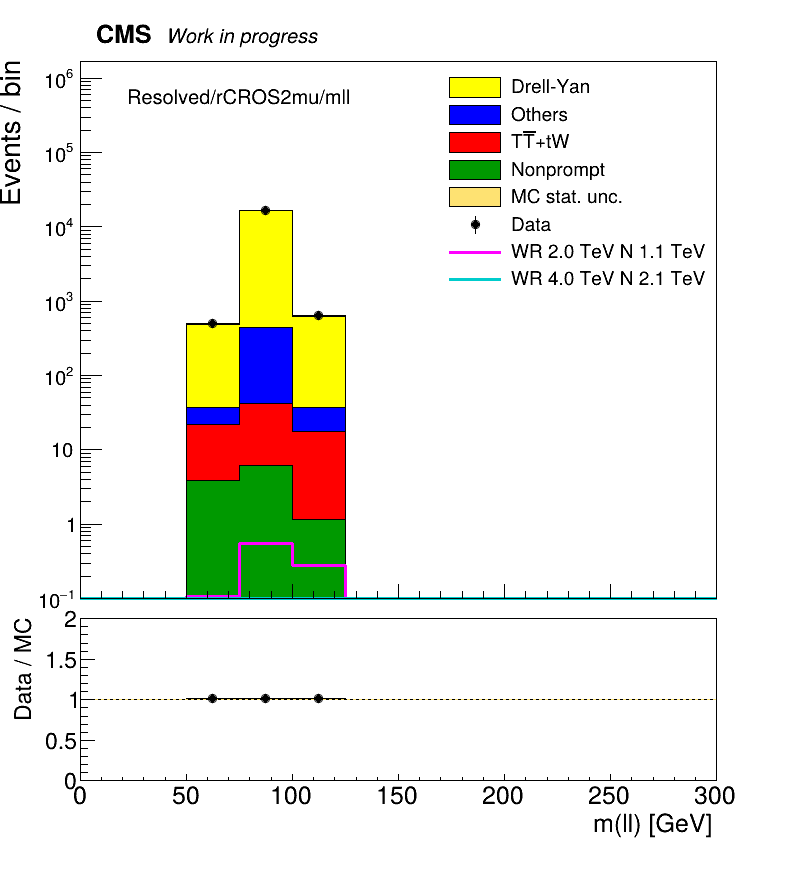

The data file committed next to this chart (first rows):
bin	low	high	mc_total	mc_stat	data	DYJets	TT	Nonprompt	Others	WR2000N1100MM	WR4000N2100MM
1	0	25	0	0	0	0	0	0	0	0	0
2	25	50	0	0	0	0	0	0	0	0	0
3	50	75	492.1	6.237	498	454.6	18.2	3.845	15.54	0.1069	0
4	75	100	16503	36.53	16706	16060	36.31	6.139	400.3	0.5586	0.0002442
5	100	125	631.9	7.039	643	595	16.68	1.167	18.97	0.2796	0.0004167
6	125	150	0	0	0	0	0	0	0	0	0
7	150	175	0	0	0	0	0	0	0	0	0
8	175	200	0	0	0	0	0	0	0	0	0
9	200	225	0	0	0	0	0	0	0	0	0
10	225	250	0	0	0	0	0	0	0	0	0
11	250	275	0	0	0	0	0	0	0	0	0
12	275	300	0	0	0	0	0	0	0	0	0
13	300	325	0	0	0	0	0	0	0	0	0
14	325	350	0	0	0	0	0	0	0	0	0
15	350	375	0	0	0	0	0	0	0	0	0
16	375	400	0	0	0	0	0	0	0	0	0
17	400	425	0	0	0	0	0	0	0	0	0
18	425	450	0	0	0	0	0	0	0	0	0
19	450	475	0	0	0	0	0	0	0	0	0
20	475	500	0	0	0	0	0	0	0	0	0
21	500	525	0	0	0	0	0	0	0	0	0
22	525	550	0	0	0	0	0	0	0	0	0
23	550	575	0	0	0	0	0	0	0	0	0
24	575	600	0	0	0	0	0	0	0	0	0
25	600	625	0	0	0	0	0	0	0	0	0
26	625	650	0	0	0	0	0	0	0	0	0
27	650	675	0	0	0	0	0	0	0	0	0
28	675	700	0	0	0	0	0	0	0	0	0
29	700	725	0	0	0	0	0	0	0	0	0
30	725	750	0	0	0	0	0	0	0	0	0
31	750	775	0	0	0	0	0	0	0	0	0
32	775	800	0	0	0	0	0	0	0	0	0
33	800	825	0	0	0	0	0	0	0	0	0
34	825	850	0	0	0	0	0	0	0	0	0
35	850	875	0	0	0	0	0	0	0	0	0
36	875	900	0	0	0	0	0	0	0	0	0
37	900	925	0	0	0	0	0	0	0	0	0
38	925	950	0	0	0	0	0	0	0	0	0
39	950	975	0	0	0	0	0	0	0	0	0
40	975	1000	0	0	0	0	0	0	0	0	0
41	1000	1025	0	0	0	0	0	0	0	0	0
42	1025	1050	0	0	0	0	0	0	0	0	0
43	1050	1075	0	0	0	0	0	0	0	0	0
44	1075	1100	0	0	0	0	0	0	0	0	0
45	1100	1125	0	0	0	0	0	0	0	0	0
46	1125	1150	0	0	0	0	0	0	0	0	0
47	1150	1175	0	0	0	0	0	0	0	0	0
48	1175	1200	0	0	0	0	0	0	0	0	0
49	1200	1225	0	0	0	0	0	0	0	0	0
50	1225	1250	0	0	0	0	0	0	0	0	0
51	1250	1275	0	0	0	0	0	0	0	0	0
52	1275	1300	0	0	0	0	0	0	0	0	0
53	1300	1325	0	0	0	0	0	0	0	0	0
54	1325	1350	0	0	0	0	0	0	0	0	0
55	1350	1375	0	0	0	0	0	0	0	0	0
56	1375	1400	0	0	0	0	0	0	0	0	0
57	1400	1425	0	0	0	0	0	0	0	0	0
58	1425	1450	0	0	0	0	0	0	0	0	0
59	1450	1475	0	0	0	0	0	0	0	0	0
60	1475	1500	0	0	0	0	0	0	0	0	0
... 100 more rows
